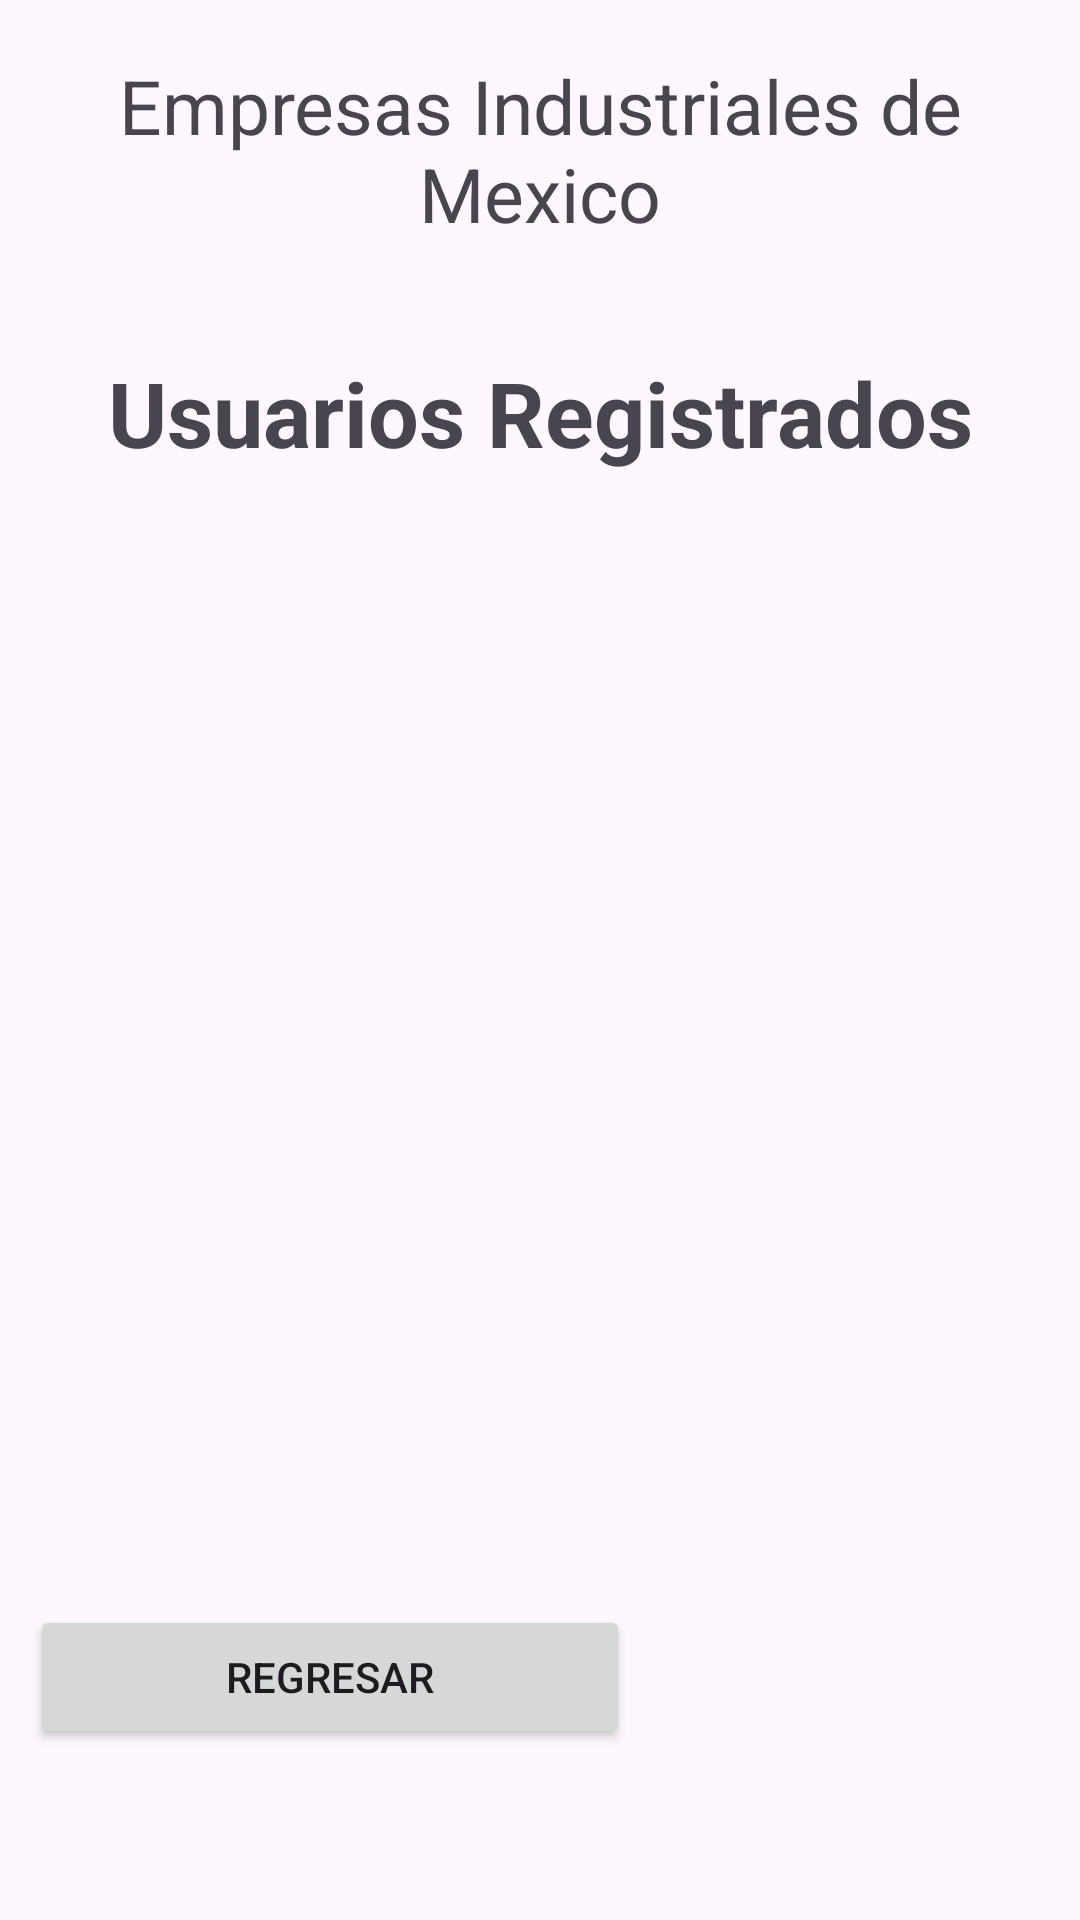

This screen was rendered from an Android layout file. Write that file and the resources it references.
<!-- AndroidManifest.xml: application theme Theme.9no_AS_PreExamenCorte2 -->
<!-- res/layout/activity_lista.xml -->
<?xml version="1.0" encoding="utf-8"?>
<androidx.constraintlayout.widget.ConstraintLayout xmlns:android="http://schemas.android.com/apk/res/android"
    xmlns:app="http://schemas.android.com/apk/res-auto"
    xmlns:tools="http://schemas.android.com/tools"
    android:layout_width="match_parent"
    android:layout_height="match_parent"
    tools:context=".listaActivity">

    <LinearLayout
        android:layout_width="match_parent"
        android:layout_height="match_parent"
        android:orientation="vertical"
        tools:layout_editor_absoluteX="1dp"
        tools:layout_editor_absoluteY="1dp">


        <LinearLayout
            android:layout_width="match_parent"
            android:layout_height="wrap_content"
            android:orientation="vertical">

            <TextView
                android:id="@+id/textView"
                android:layout_width="match_parent"
                android:layout_height="100dp"
                android:gravity="center"
                android:text="Empresas Industriales de Mexico"
                android:textColor="@color/purple"
                android:textSize="25sp" />

            <TextView
                android:id="@+id/textView2"
                android:layout_width="match_parent"
                android:layout_height="75dp"
                android:gravity="center"
                android:text="Usuarios Registrados"
                android:textColor="@color/purple"
                android:textStyle="bold"
                android:textSize="30sp"/>
        </LinearLayout>

        <LinearLayout
            android:layout_width="match_parent"
            android:layout_height="350dp"
            android:orientation="vertical">

            <androidx.recyclerview.widget.RecyclerView
                android:id="@+id/recyclerViewEmpleados"
                android:layout_width="match_parent"
                android:layout_height="0dp"
                android:layout_weight="1" />

        </LinearLayout>

        <LinearLayout
            android:layout_width="match_parent"
            android:layout_height="match_parent"
            android:orientation="vertical"
            android:padding="10dp">

            <Button
                android:id="@+id/btnRegresar"
                android:layout_width="200dp"
                android:layout_height="wrap_content"
                android:text="Regresar"
                android:onClick="regresar"/>
        </LinearLayout>
    </LinearLayout>
</androidx.constraintlayout.widget.ConstraintLayout>
<!-- resources referenced by this layout -->
<resources>
  <style name="Theme.9no_AS_PreExamenCorte2" parent="Base.Theme.9no_AS_PreExamenCorte2" />
  <style name="Base.Theme.9no_AS_PreExamenCorte2" parent="Theme.Material3.DayNight.NoActionBar">
          
          
      </style>
</resources>
